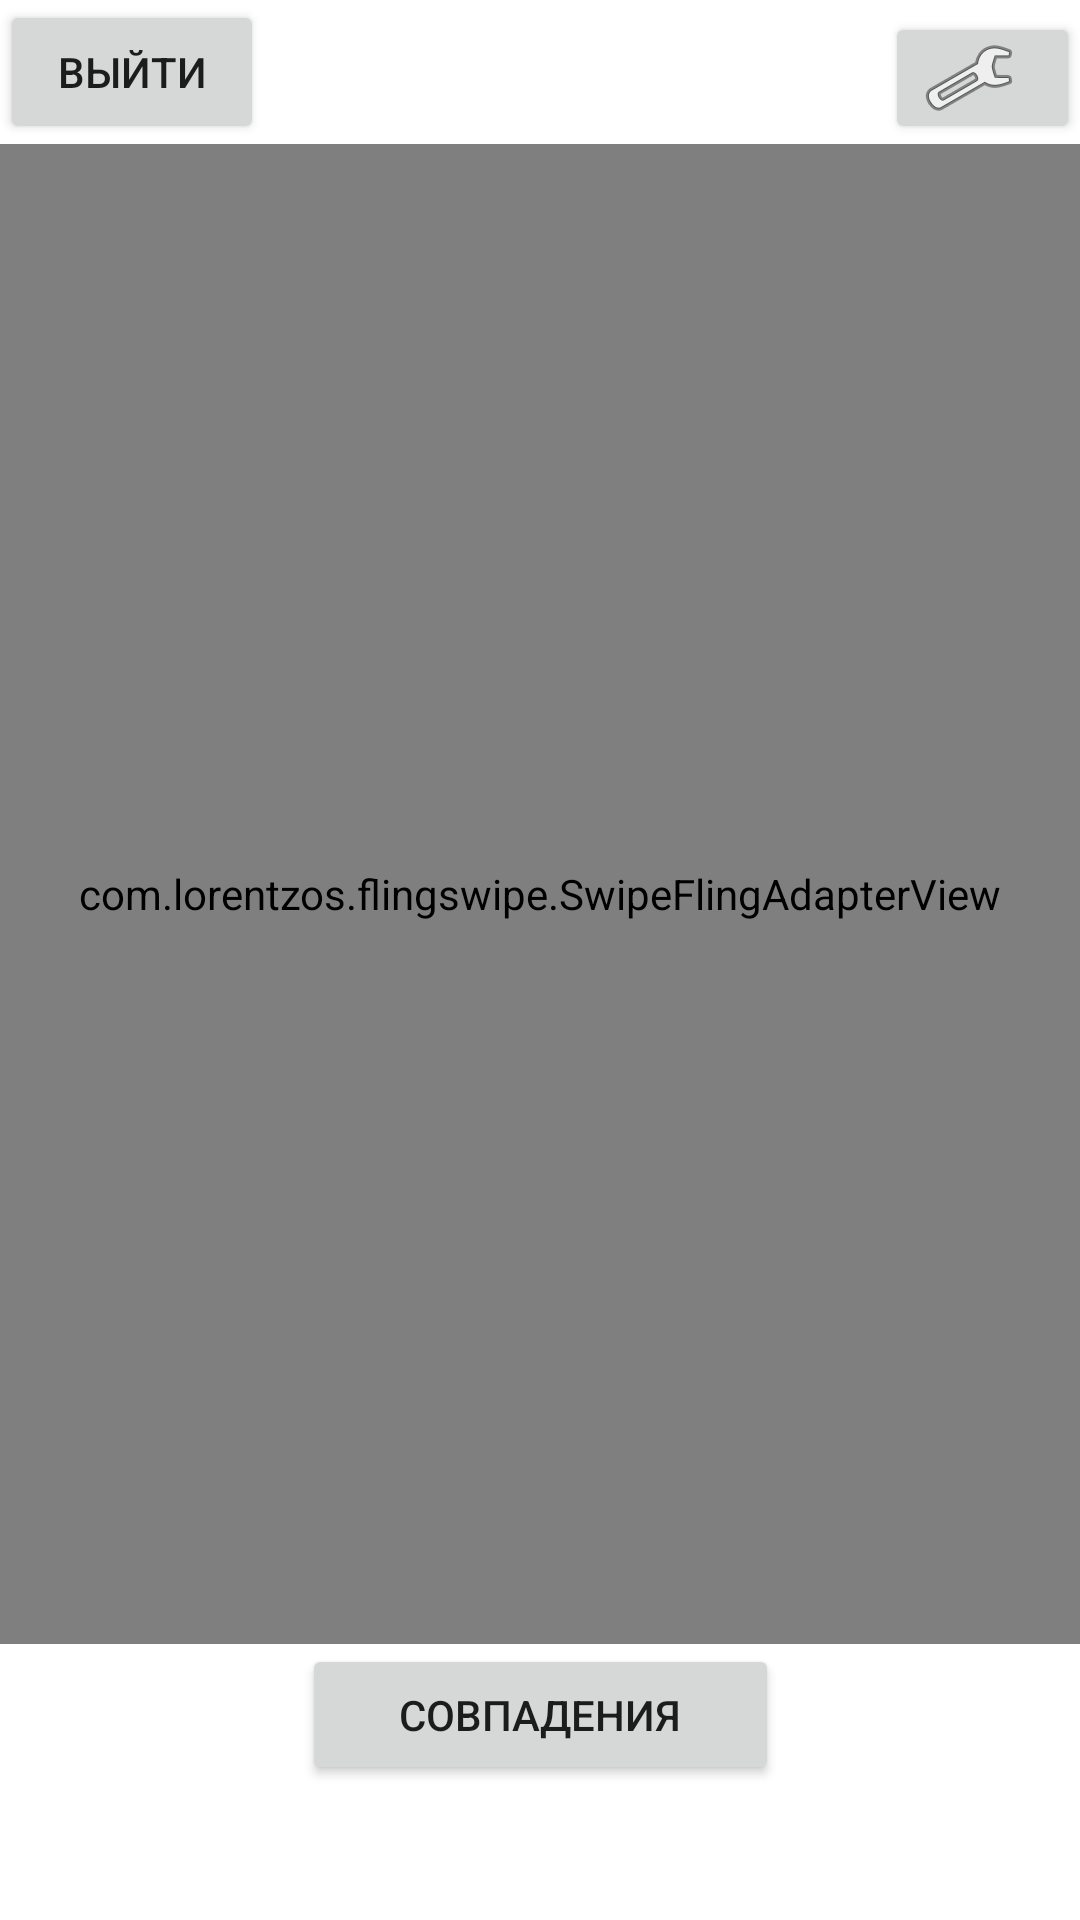

Write the Android layout XML for this screen, with the resource values it uses.
<!-- AndroidManifest.xml: application theme Theme.BaDinder -->
<!-- res/layout/activity_main.xml -->
<?xml version="1.0" encoding="utf-8"?>
<LinearLayout xmlns:android="http://schemas.android.com/apk/res/android"
    xmlns:app="http://schemas.android.com/apk/res-auto"
    xmlns:tools="http://schemas.android.com/tools"
    android:layout_width="match_parent"
    android:layout_height="match_parent"
    android:orientation="vertical"
    tools:context=".MainActivity">

    <androidx.constraintlayout.widget.ConstraintLayout
        android:id="@+id/constraintLayout"
        android:layout_width="match_parent"
        android:layout_height="wrap_content">

        <Button
            android:id="@+id/button2"
            android:layout_width="wrap_content"
            android:layout_height="wrap_content"
            android:layout_weight="1"
            android:onClick="logoutUser"
            android:text="Выйти"
            tools:ignore="MissingConstraints" />


        <Button
            android:id="@+id/button"
            android:layout_width="65dp"
            android:layout_height="44dp"
            android:layout_weight="1"
            android:drawableLeft="@android:drawable/ic_menu_manage"
            android:onClick="goToSettings"
            app:layout_constraintBottom_toBottomOf="parent"
            app:layout_constraintEnd_toEndOf="parent"
            tools:ignore="MissingConstraints" />
    </androidx.constraintlayout.widget.ConstraintLayout>

    <com.lorentzos.flingswipe.SwipeFlingAdapterView
        android:id="@+id/frame"
        android:layout_width="match_parent"
        android:layout_height="500dp"
        android:background="@color/white"
        app:rotation_degrees="15.5"
        tools:context=".MainActivity" />

    <androidx.constraintlayout.widget.ConstraintLayout
        android:layout_width="match_parent"
        android:layout_height="wrap_content">

        <Button
            android:layout_width="159dp"
            android:layout_height="47dp"
            android:layout_weight="1"
            android:onClick="goToMatches"
            android:text="Совпадения"

            app:layout_constraintEnd_toEndOf="parent"
            app:layout_constraintStart_toStartOf="parent"
            tools:ignore="MissingConstraints"
            tools:layout_editor_absoluteY="0dp" />
    </androidx.constraintlayout.widget.ConstraintLayout>


</LinearLayout>
<!-- resources referenced by this layout -->
<resources>
  <color name="white">#FFFFFFFF</color>
  <style name="Theme.BaDinder" parent="Theme.MaterialComponents.DayNight.DarkActionBar">
          
          <item name="colorPrimary">@color/purple_500</item>
          <item name="colorPrimaryVariant">@color/purple_700</item>
          <item name="colorOnPrimary">@color/white</item>
          
          <item name="colorSecondary">@color/teal_200</item>
          <item name="colorSecondaryVariant">@color/teal_700</item>
          <item name="colorOnSecondary">@color/black</item>
          
          <item name="android:statusBarColor" tools:targetApi="l">?attr/colorPrimaryVariant</item>
          
      </style>
  <color name="purple_500">#2196F3</color>
  <color name="purple_700">#00D1EC</color>
  <color name="teal_200">#FF03DAC5</color>
  <color name="teal_700">#FF018786</color>
  <color name="black">#FF000000</color>
</resources>
